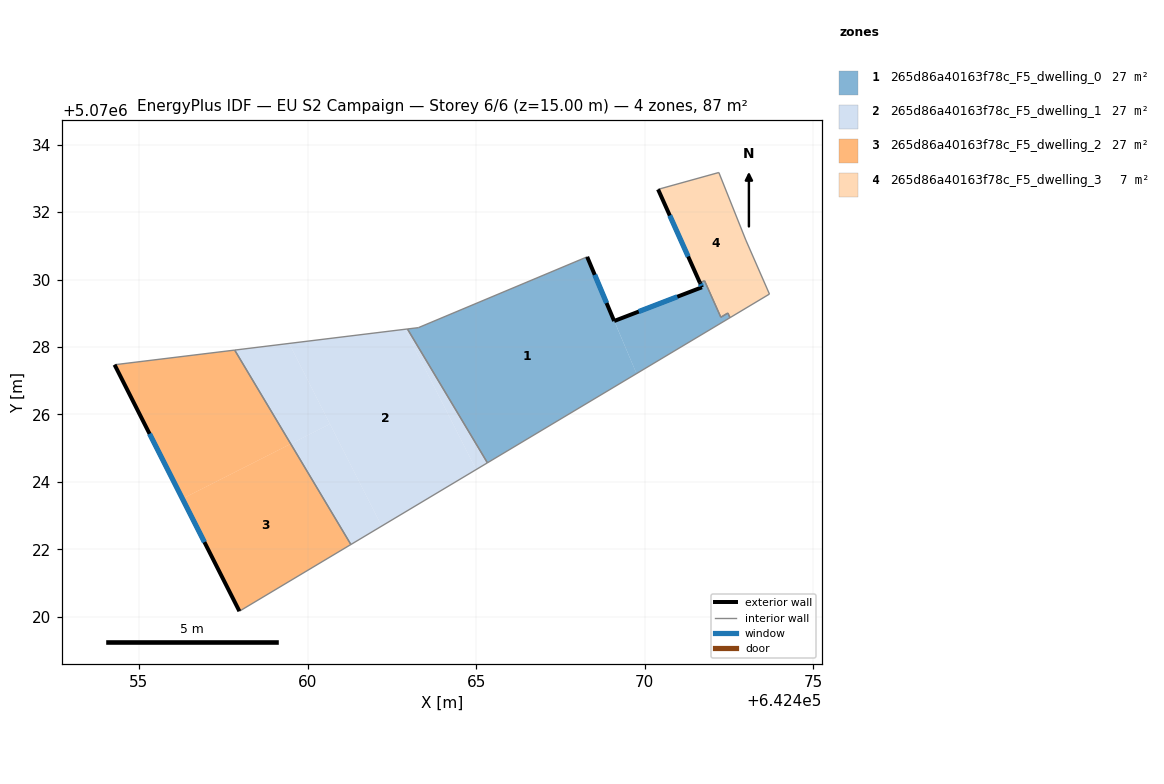
=== STOREY PLAN SPEC (per zone: floor XY polygon, exterior-wall plan segments, windows/doors) ===
zone 1: 265d86a40163f78c_F5_dwelling_0  (26.7 m²)
  floor: (642468.29, 5070030.67) (642469.75, 5070027.21) (642465.33, 5070024.57) (642462.96, 5070028.53) (642463.29, 5070028.57)
  floor: (642471.77, 5070029.96) (642472.25, 5070028.88) (642472.46, 5070029.01) (642472.53, 5070028.87) (642469.75, 5070027.21) (642469.10, 5070028.77) (642471.69, 5070029.77) (642471.63, 5070029.91)
  exterior wall: (642469.09, 5070028.77) – (642468.29, 5070030.67)  [2.1 m]
    window: (642468.87, 5070029.30) – (642468.52, 5070030.14)  [1.2 m²]
  exterior wall: (642471.69, 5070029.77) – (642469.09, 5070028.77)  [2.8 m]
    window: (642470.96, 5070029.49) – (642469.82, 5070029.05)  [1.6 m²]
  exterior wall: (642471.63, 5070029.91) – (642471.69, 5070029.77)  [0.1 m]
    window: (642471.65, 5070029.87) – (642471.68, 5070029.81)  [0.1 m²]
  interior walls: 8
zone 2: 265d86a40163f78c_F5_dwelling_1  (26.7 m²)
  floor: (642460.67, 5070025.72) (642462.20, 5070022.69) (642461.29, 5070022.14) (642459.50, 5070025.13)
  floor: (642459.45, 5070028.11) (642460.67, 5070025.72) (642459.50, 5070025.13) (642457.84, 5070027.91)
  floor: (642462.96, 5070028.53) (642465.33, 5070024.57) (642465.00, 5070024.37) (642462.89, 5070028.53)
  floor: (642462.89, 5070028.53) (642465.00, 5070024.37) (642462.20, 5070022.69) (642459.45, 5070028.11)
  interior walls: 4
zone 3: 265d86a40163f78c_F5_dwelling_2  (26.7 m²)
  floor: (642457.84, 5070027.91) (642459.50, 5070025.13) (642456.29, 5070023.50) (642454.28, 5070027.47)
  floor: (642459.50, 5070025.13) (642461.29, 5070022.14) (642457.98, 5070020.17) (642456.29, 5070023.50)
  exterior wall: (642454.28, 5070027.47) – (642457.98, 5070020.17)  [8.2 m]
    window: (642455.32, 5070025.43) – (642456.94, 5070022.21)  [4.7 m²]
  interior walls: 3
zone 4: 265d86a40163f78c_F5_dwelling_3  (7.2 m²)
  floor: (642472.19, 5070033.17) (642472.99, 5070031.17) (642473.69, 5070029.57) (642472.53, 5070028.87) (642472.46, 5070029.01) (642472.25, 5070028.88) (642471.77, 5070029.96) (642471.63, 5070029.91) (642470.39, 5070032.67)
  exterior wall: (642470.39, 5070032.67) – (642471.63, 5070029.91)  [3.0 m]
    window: (642470.74, 5070031.90) – (642471.28, 5070030.68)  [1.8 m²]
  interior walls: 8

=== DERIVED (storey summary) ===
Building: EU S2 Campaign
Storey: 6 of 6  (floor level z = 15.00 m)
Storey gross floor area: 87.4 m²
Zones on this storey: 4
  - 265d86a40163f78c_F5_dwelling_0: floor 26.7 m²; exterior wall 5.0 m (15.0 m²); 3 window(s) 2.9 m²; WWR 19.3%
  - 265d86a40163f78c_F5_dwelling_1: floor 26.7 m²
  - 265d86a40163f78c_F5_dwelling_2: floor 26.7 m²; exterior wall 8.2 m (24.6 m²); 1 window(s) 4.7 m²; WWR 19.3%
  - 265d86a40163f78c_F5_dwelling_3: floor 7.2 m²; exterior wall 3.0 m (9.1 m²); 1 window(s) 1.8 m²; WWR 19.3%
Zone adjacency (shared interzone walls):
  - 265d86a40163f78c_F5_dwelling_0 ↔ 265d86a40163f78c_F5_dwelling_1
  - 265d86a40163f78c_F5_dwelling_0 ↔ 265d86a40163f78c_F5_dwelling_3
  - 265d86a40163f78c_F5_dwelling_1 ↔ 265d86a40163f78c_F5_dwelling_2